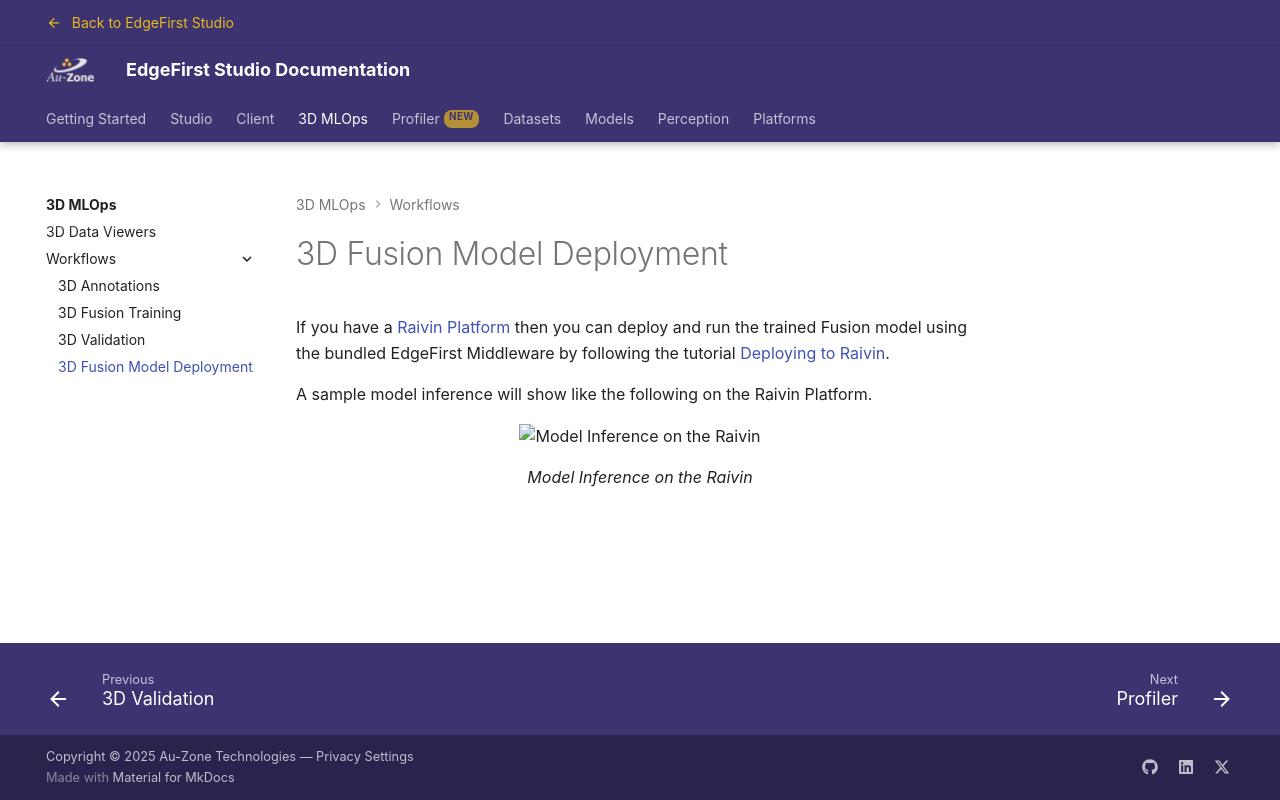

repository: EdgeFirstAI/documentation · page: saas/3D/deployment/index.html · generator: mkdocs

# 3D Fusion Model Deployment

If you have a [Raivin Platform](../platforms/quickstart/raivin/index.md) then you can deploy and run the trained Fusion model using the bundled EdgeFirst Middleware by following the tutorial [Deploying to Raivin](../models/deployment/3d_raivin.md).

A sample model inference will show like the following on the Raivin Platform.

{{ figure("../models/assets/deployment/occupancy-sample-1.png", "Model Inference on the Raivin") }}
